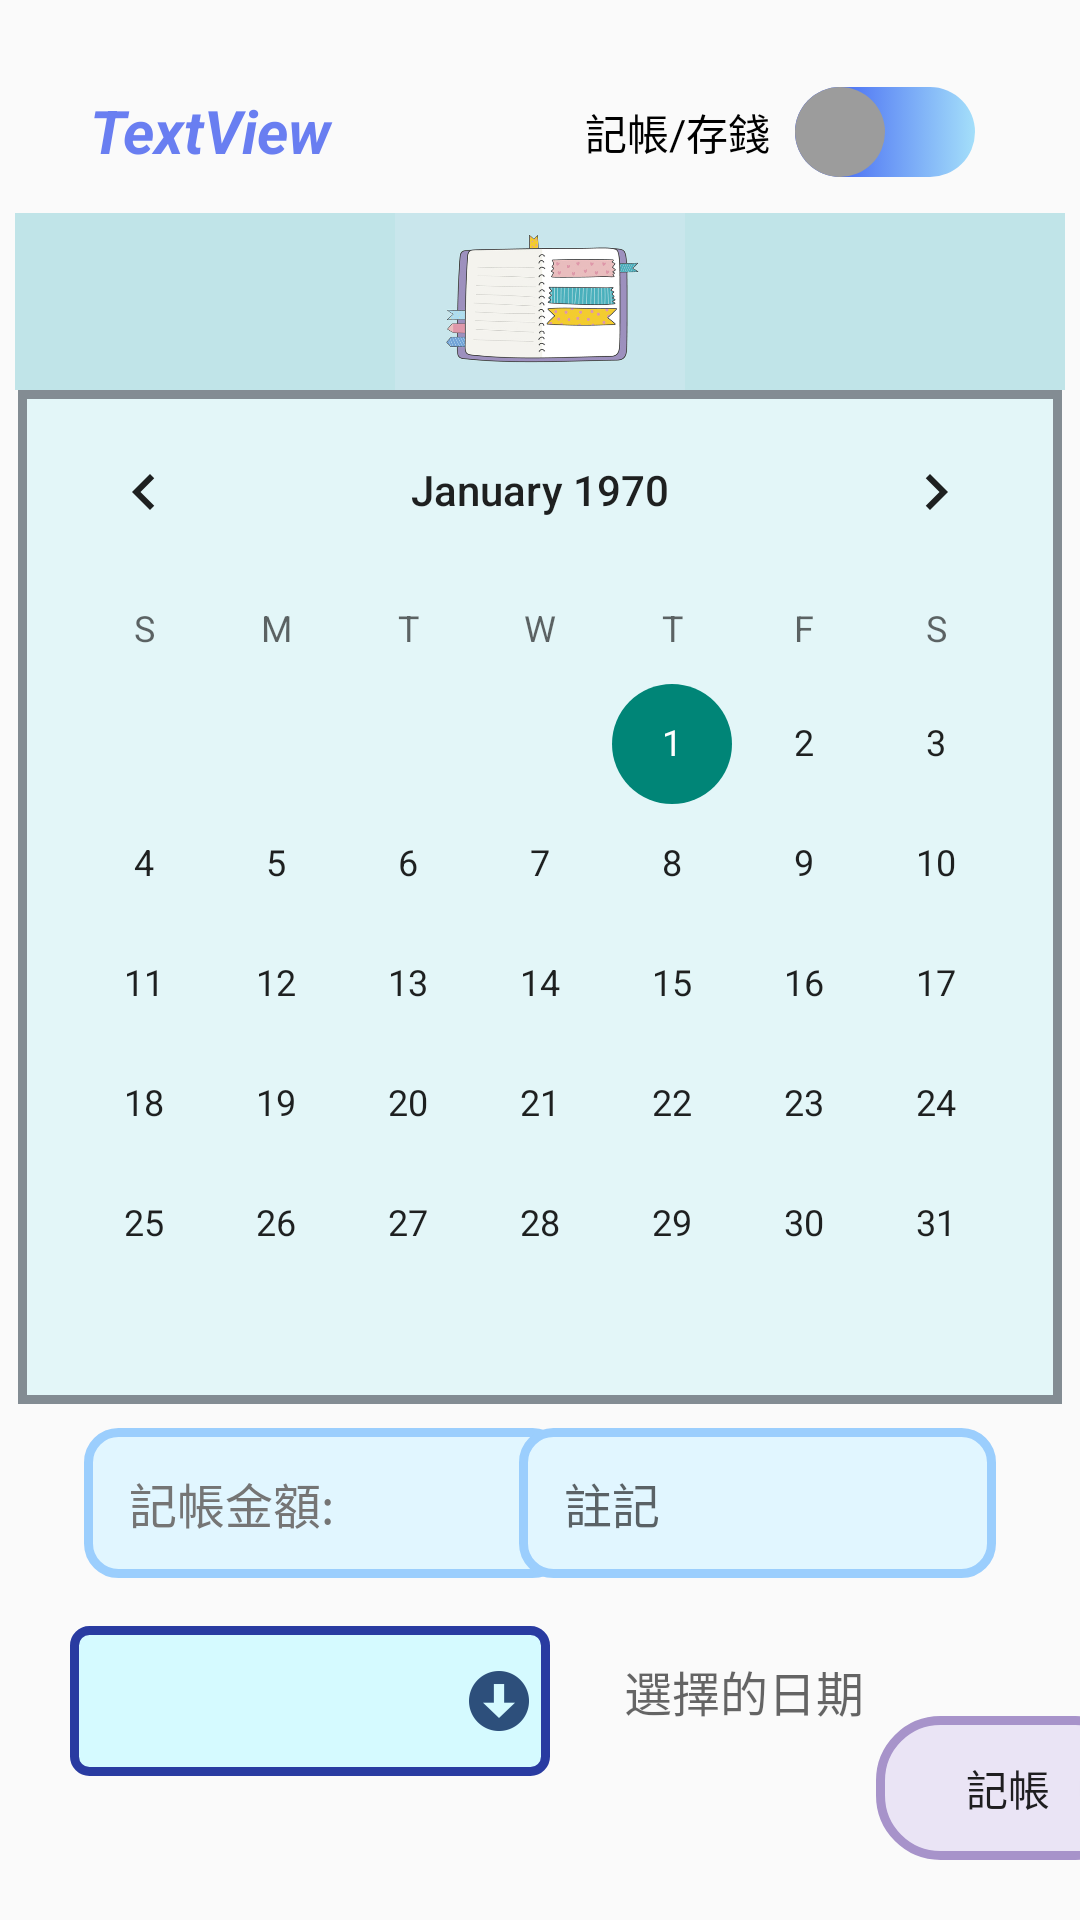

This screen was rendered from an Android layout file. Write that file and the resources it references.
<!-- AndroidManifest.xml: application theme Theme.MONEY -->
<!-- res/layout/fragment_home.xml -->
<?xml version="1.0" encoding="utf-8"?>
<FrameLayout xmlns:android="http://schemas.android.com/apk/res/android"
    xmlns:app="http://schemas.android.com/apk/res-auto"
    xmlns:tools="http://schemas.android.com/tools"
    android:id="@+id/home_fg"
    android:layout_width="match_parent"
    android:layout_height="match_parent"
    tools:context=".HomeFragment">

    <androidx.constraintlayout.widget.ConstraintLayout
        android:layout_width="match_parent"
        android:layout_height="match_parent">

        <TextView
            android:id="@+id/textView"
            android:layout_width="200dp"
            android:layout_height="55dp"
            android:layout_marginStart="30dp"
            android:layout_marginTop="16dp"
            android:gravity="center_vertical"
            android:text="TextView"
            android:textColor="#697EF1"
            android:textSize="20sp"
            android:textStyle="normal|bold|italic"
            app:layout_constraintStart_toStartOf="parent"
            app:layout_constraintTop_toTopOf="parent" />

        <Button
            android:id="@+id/save_send"
            android:layout_width="wrap_content"
            android:layout_height="wrap_content"
            android:layout_marginStart="292dp"
            android:layout_marginBottom="20dp"
            android:text="@string/save_send"
            android:background="@drawable/home_btn_send"
            app:layout_constraintBottom_toBottomOf="parent"
            app:layout_constraintStart_toStartOf="parent" />

        <TextView
            android:id="@+id/date"
            android:layout_width="wrap_content"
            android:layout_height="wrap_content"
            android:layout_marginTop="84dp"
            android:layout_marginEnd="72dp"
            android:gravity="center|center_vertical"
            android:hint="選擇的日期"
            android:textSize="16sp"
            app:layout_constraintEnd_toEndOf="parent"
            app:layout_constraintTop_toBottomOf="@+id/calendarView" />

        <EditText
            android:id="@+id/deposit"
            android:layout_width="161dp"
            android:layout_height="50dp"
            android:layout_marginStart="28dp"
            android:layout_marginTop="8dp"
            android:background="@drawable/home_fg_edt"
            android:ems="10"
            android:hint="記帳金額:"
            android:inputType="number"
            android:paddingStart="15dp"
            android:textColorHint="#757575"
            android:textSize="16sp"
            app:layout_constraintStart_toStartOf="parent"
            app:layout_constraintTop_toBottomOf="@+id/calendarView" />

        <CalendarView
            android:id="@+id/calendarView"
            android:layout_width="wrap_content"
            android:layout_height="wrap_content"
            android:background="@drawable/calendar"
            android:focusableInTouchMode="true"
            android:focusedMonthDateColor="#FD0000"
            app:layout_constraintEnd_toEndOf="parent"
            app:layout_constraintHorizontal_bias="0.491"
            app:layout_constraintStart_toStartOf="parent"
            app:layout_constraintTop_toBottomOf="@+id/imageView2" />

        <Spinner
            android:id="@+id/spinner_select"
            android:layout_width="160dp"
            android:layout_height="50dp"
            android:layout_marginTop="16dp"
            android:background="@drawable/spinner"
            app:layout_constraintEnd_toEndOf="parent"
            app:layout_constraintHorizontal_bias="0.116"
            app:layout_constraintStart_toStartOf="parent"
            app:layout_constraintTop_toBottomOf="@+id/deposit"
            tools:ignore="SpeakableTextPresentCheck" />

        <EditText
            android:id="@+id/edt_detail"
            android:layout_width="159dp"
            android:layout_height="50dp"
            android:layout_marginTop="8dp"
            android:layout_marginEnd="28dp"
            android:background="@drawable/home_fg_edt"
            android:ems="10"
            android:hint="註記"
            android:inputType="textPersonName"
            android:minHeight="48dp"
            android:paddingStart="15dp"
            android:textSize="16sp"
            app:layout_constraintEnd_toEndOf="parent"
            app:layout_constraintTop_toBottomOf="@+id/calendarView" />

        <ImageView
            android:id="@+id/imageView2"
            android:layout_width="350dp"
            android:layout_height="59dp"
            android:background="#6163BFCA"
            android:src="@mipmap/note"
            app:layout_constraintEnd_toEndOf="parent"
            app:layout_constraintHorizontal_bias="0.491"
            app:layout_constraintStart_toStartOf="parent"
            app:layout_constraintTop_toBottomOf="@+id/textView" />

        <Switch
            android:id="@+id/switch1"
            android:layout_width="130dp"
            android:layout_height="48dp"
            android:layout_marginTop="20dp"
            android:layout_marginEnd="35dp"
            android:text="記帳/存錢"
            android:textAllCaps="false"
            android:thumb="@drawable/switch_thumb"
            android:track="@drawable/switch_track"
            app:layout_constraintEnd_toEndOf="parent"
            app:layout_constraintTop_toTopOf="parent" />

        <Spinner
            android:id="@+id/spinner_save"
            android:layout_width="160dp"
            android:layout_height="50dp"
            android:layout_marginStart="28dp"
            android:layout_marginTop="15dp"
            android:background="@drawable/spinner"
            android:visibility="invisible"
            app:layout_constraintStart_toStartOf="parent"
            app:layout_constraintTop_toBottomOf="@+id/deposit"
            tools:ignore="SpeakableTextPresentCheck" />

    </androidx.constraintlayout.widget.ConstraintLayout>

</FrameLayout>
<!-- resources referenced by this layout -->
<resources>
  <!-- drawable calendar (drawable) -->
  <?xml version="1.0" encoding="utf-8"?>
  
  <selector xmlns:android="http://schemas.android.com/apk/res/android">
      <item >
          <shape>
              <solid android:color="#E3F6F8" />
              <stroke
                  android:width="3dp"
                  android:color="#838C93" />
          </shape>
      </item>
  </selector>
  <!-- drawable home_fg_edt (drawable) -->
  <?xml version="1.0" encoding="utf-8"?>
  
  
  <selector xmlns:android="http://schemas.android.com/apk/res/android"
      android:color="#94F8F8F8">
  
      <item android:state_window_focused="false">
          <shape android:shape="rectangle">
              <solid android:color="#E1F6FF"/>
              <corners android:radius="10dp"/>
              <stroke
                  android:width="3dp"
                  android:color="#9BCEFD" />
          </shape>
      </item>
      <item android:state_focused="true">
          <shape android:shape="rectangle">
              <corners android:radius="10dp"/>
              <solid android:color="#FFFFFF"/>
              <stroke
                  android:width="3dp"
                  android:color="#243BB1" />
          </shape>
      </item>
  </selector>
  <!-- drawable spinner (drawable) -->
  <?xml version="1.0" encoding="utf-8"?>
  
  <layer-list xmlns:android="http://schemas.android.com/apk/res/android" >
      <item >
          <shape >
  
              <solid android:color="#D5FAFF"/>
              <stroke android:color="#293BA1"
                  android:width="3dp"/>
              <corners android:radius="5dp"/>
              <padding android:right="5dp"/>
  
          </shape>
      </item>
      <item>
          <bitmap android:gravity="end"
              android:src="@drawable/spinner_more">
  
          </bitmap>
      </item>
  
  </layer-list>
  <!-- drawable switch_thumb (drawable) -->
  <?xml version="1.0" encoding="utf-8"?>
  <selector xmlns:android="http://schemas.android.com/apk/res/android">
      <item android:state_focused="false">
          <shape android:shape="rectangle">
  
              <size android:height="30dp" android:width="30dp"/>
              <corners android:radius="20dp"/>
              <solid android:color="#9C9C9C"/>
              <stroke android:width="0dp"
                  android:color="#AFAFAF"/>
          </shape>
      </item>
      <item android:state_focused="true">
          <shape android:shape="rectangle">
              <size android:height="30dp" android:width="30dp"/>
              <corners android:radius="20dp"/>
              <solid android:color="#9C9C9C"/>
              <stroke android:width="0dp"
                  android:color="#AFAFAF"/>
          </shape>
      </item>
  
  
  
  
  </selector>
  <string name="save_send">記帳</string>
  <style name="Theme.MONEY" parent="Theme.MaterialComponents.DayNight.NoActionBar.Bridge">
          
          <item name="colorPrimary">@color/purple_500</item>
          <item name="colorPrimaryVariant">@color/purple_700</item>
          <item name="colorOnPrimary">@color/white</item>
          
          <item name="colorSecondary">@color/teal_200</item>
          <item name="colorSecondaryVariant">#70A3CC</item>
          <item name="colorOnSecondary">@color/black</item>
          
          <item name="android:statusBarColor" tools:targetApi="l">?attr/colorPrimaryVariant</item>
          
      </style>
  <color name="purple_500">#FF6200EE</color>
  <color name="purple_700">#FF3700B3</color>
  <color name="white">#FFFFFFFF</color>
  <color name="teal_200">#FF03DAC5</color>
  <color name="black">#FF000000</color>
</resources>
